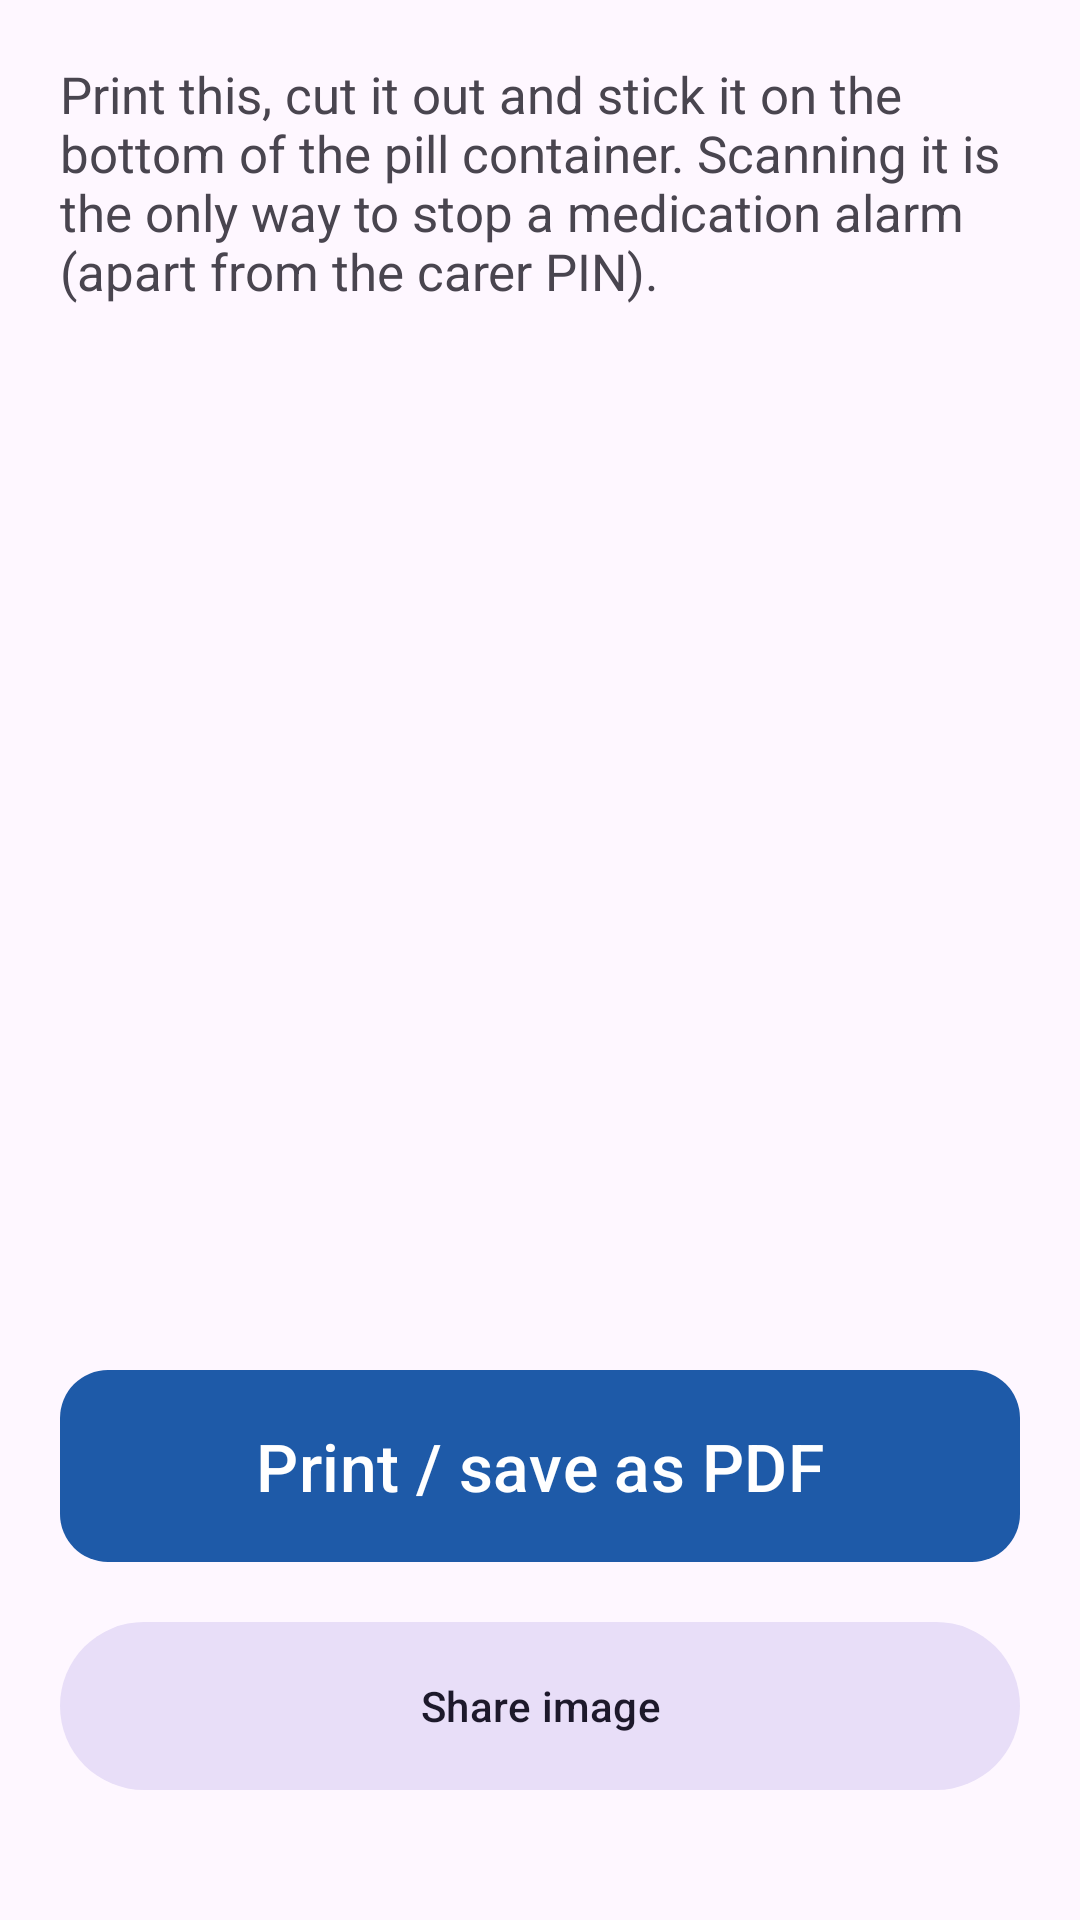

Write the Android layout XML for this screen, with the resource values it uses.
<!-- AndroidManifest.xml: activity theme Theme.PillGuard.WithBar -->
<!-- res/layout/activity_qr.xml -->
<?xml version="1.0" encoding="utf-8"?>
<LinearLayout xmlns:android="http://schemas.android.com/apk/res/android"
    android:layout_width="match_parent"
    android:layout_height="match_parent"
    android:orientation="vertical"
    android:gravity="center_horizontal"
    android:padding="20dp">

    <TextView
        android:layout_width="match_parent"
        android:layout_height="wrap_content"
        android:textSize="17sp"
        android:text="Print this, cut it out and stick it on the bottom of the pill container. Scanning it is the only way to stop a medication alarm (apart from the carer PIN)." />

    <ImageView
        android:id="@+id/qrImage"
        android:layout_width="280dp"
        android:layout_height="280dp"
        android:layout_marginTop="20dp"
        android:contentDescription="QR code" />

    <TextView
        android:id="@+id/qrText"
        android:layout_width="wrap_content"
        android:layout_height="wrap_content"
        android:layout_marginTop="8dp"
        android:textSize="14sp"
        android:fontFamily="monospace" />

    
    <Button
        android:id="@+id/btnWhichCode"
        style="@style/Widget.Material3.Button.TonalButton"
        android:layout_width="match_parent"
        android:layout_height="wrap_content"
        android:layout_marginTop="16dp"
        android:minHeight="64dp"
        android:textAllCaps="false"
        android:visibility="gone"
        android:text="Show the night code" />

    <Button
        android:id="@+id/btnPrint"
        style="@style/BigButton"
        android:layout_width="match_parent"
        android:layout_height="wrap_content"
        android:layout_marginTop="24dp"
        android:text="Print / save as PDF" />

    <Button
        android:id="@+id/btnShare"
        style="@style/Widget.Material3.Button.TonalButton"
        android:layout_width="match_parent"
        android:layout_height="wrap_content"
        android:layout_marginTop="12dp"
        android:minHeight="64dp"
        android:textAllCaps="false"
        android:text="Share image" />
</LinearLayout>
<!-- resources referenced by this layout -->
<resources>
  <style name="BigButton" parent="Widget.Material3.Button">
          <item name="android:textSize">22sp</item>
          <item name="android:minHeight">72dp</item>
          <item name="android:layout_marginTop">12dp</item>
          <item name="android:textAllCaps">false</item>
          <item name="cornerRadius">16dp</item>
      </style>
  <style name="Theme.PillGuard.WithBar" parent="Theme.Material3.Light">
          <item name="colorPrimary">@color/brand</item>
          <item name="colorPrimaryVariant">@color/brand_dark</item>
          <item name="colorOnPrimary">@color/white</item>
          <item name="android:statusBarColor">@color/brand_dark</item>
      </style>
  <color name="brand">#1E5AA8</color>
  <color name="brand_dark">#143F78</color>
  <color name="white">#FFFFFF</color>
</resources>
